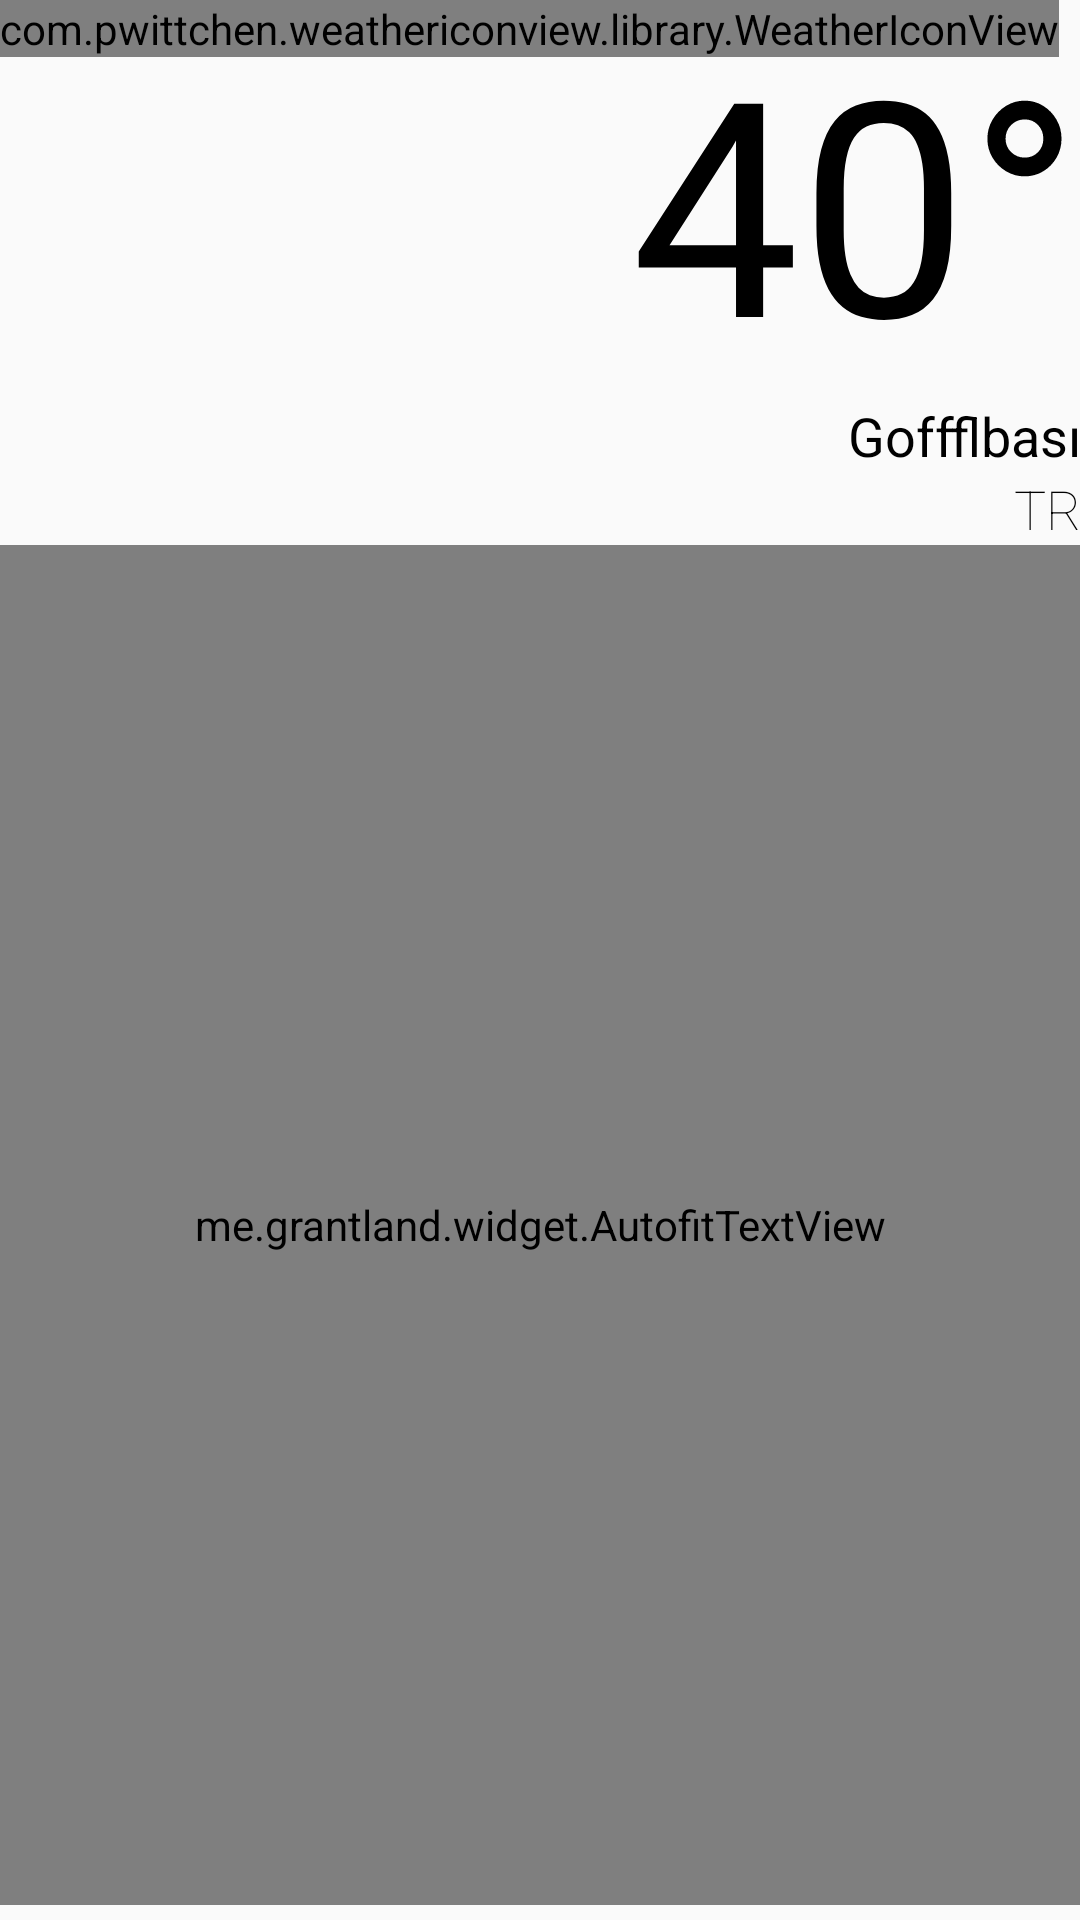

Here is an Android app screen rendered from its layout file. Give the layout XML and the strings, colors and styles it references.
<!-- AndroidManifest.xml: application theme AppTheme -->
<!-- res/layout/fragment_my.xml -->
<RelativeLayout xmlns:android="http://schemas.android.com/apk/res/android"
    xmlns:tools="http://schemas.android.com/tools"
    xmlns:custom="http://schemas.android.com/apk/res-auto"
    xmlns:bootstrap="http://schemas.android.com/apk/res-auto"

    android:layout_width="match_parent"
    android:layout_height="match_parent"
    android:paddingLeft="@dimen/activity_horizontal_margin"
    android:paddingRight="@dimen/activity_horizontal_margin"
    android:paddingTop="@dimen/activity_vertical_margin"
    android:paddingBottom="5dp"
    tools:context=".MyActivity$PlaceholderFragment">

    <TextView
        android:textColor="@android:color/black"
        android:layout_width="wrap_content"
        android:layout_height="wrap_content"
        android:textAppearance="?android:attr/textAppearanceLarge"
        android:text="40°"
        android:textSize="100sp"
        android:id="@+id/derece"
        android:fontFamily="sans-serif"
        android:layout_alignParentRight="true"
        android:layout_alignParentEnd="true" />


    <com.pwittchen.weathericonview.library.WeatherIconView
        android:id="@+id/image"
        android:layout_width="wrap_content"
        android:layout_height="wrap_content"
        custom:weatherIconResource="@string/wi_day_sunny"
        custom:weatherIconColor="@android:color/black"
        custom:weatherIconSize="100"
        android:layout_alignParentLeft="true"
        android:layout_alignParentTop="true"
        android:gravity="left|center"
    />



    <TextView
        android:textColor="@android:color/black"
        android:layout_width="wrap_content"
        android:layout_height="wrap_content"
        android:textAppearance="?android:attr/textAppearanceMedium"
        android:text="Goffflbası"
        android:id="@+id/cityname"
        android:fontFamily="sans-serif"
        android:layout_below="@+id/derece"
        android:layout_alignParentRight="true"
        android:layout_alignParentEnd="true" />

    <TextView
        android:textColor="@android:color/black"
        android:layout_width="wrap_content"
        android:layout_height="wrap_content"
        android:textAppearance="?android:attr/textAppearanceMedium"
        android:text="TR"
        android:id="@+id/country"
        android:layout_below="@+id/cityname"
        android:layout_alignParentRight="true"
        android:layout_alignParentEnd="true"
        android:fontFamily="sans-serif-thin"
        />

    <me.grantland.widget.AutofitTextView
        android:textColor="@android:color/black"
        android:layout_width="wrap_content"
        android:layout_height="match_parent"
        android:singleLine="false"
        android:id="@+id/message"
        android:layout_below="@+id/country"
        android:layout_alignParentRight="true"
        android:gravity = "center|left"
        android:fontFamily="sans-serif-thin"
        android:lineSpacingMultiplier = "0.7"
        android:textStyle = "bold"
        android:text="asfdasdfasdf"

        android:textSize="50sp"
        android:layout_alignParentEnd="true"
        android:layout_alignParentLeft="true"
        android:layout_alignParentStart="true" />

</RelativeLayout>
<!-- resources referenced by this layout -->
<resources>
  <style name="AppTheme" parent="Theme.AppCompat.Light.DarkActionBar">
          <item name="colorPrimaryDark">#1565C0</item>
          <item name="colorPrimary">#2196F3</item>
          <item name="android:windowActionBar">false</item>
          <item name="android:foreground">?android:attr/windowContentOverlay</item>
       </style>
</resources>
